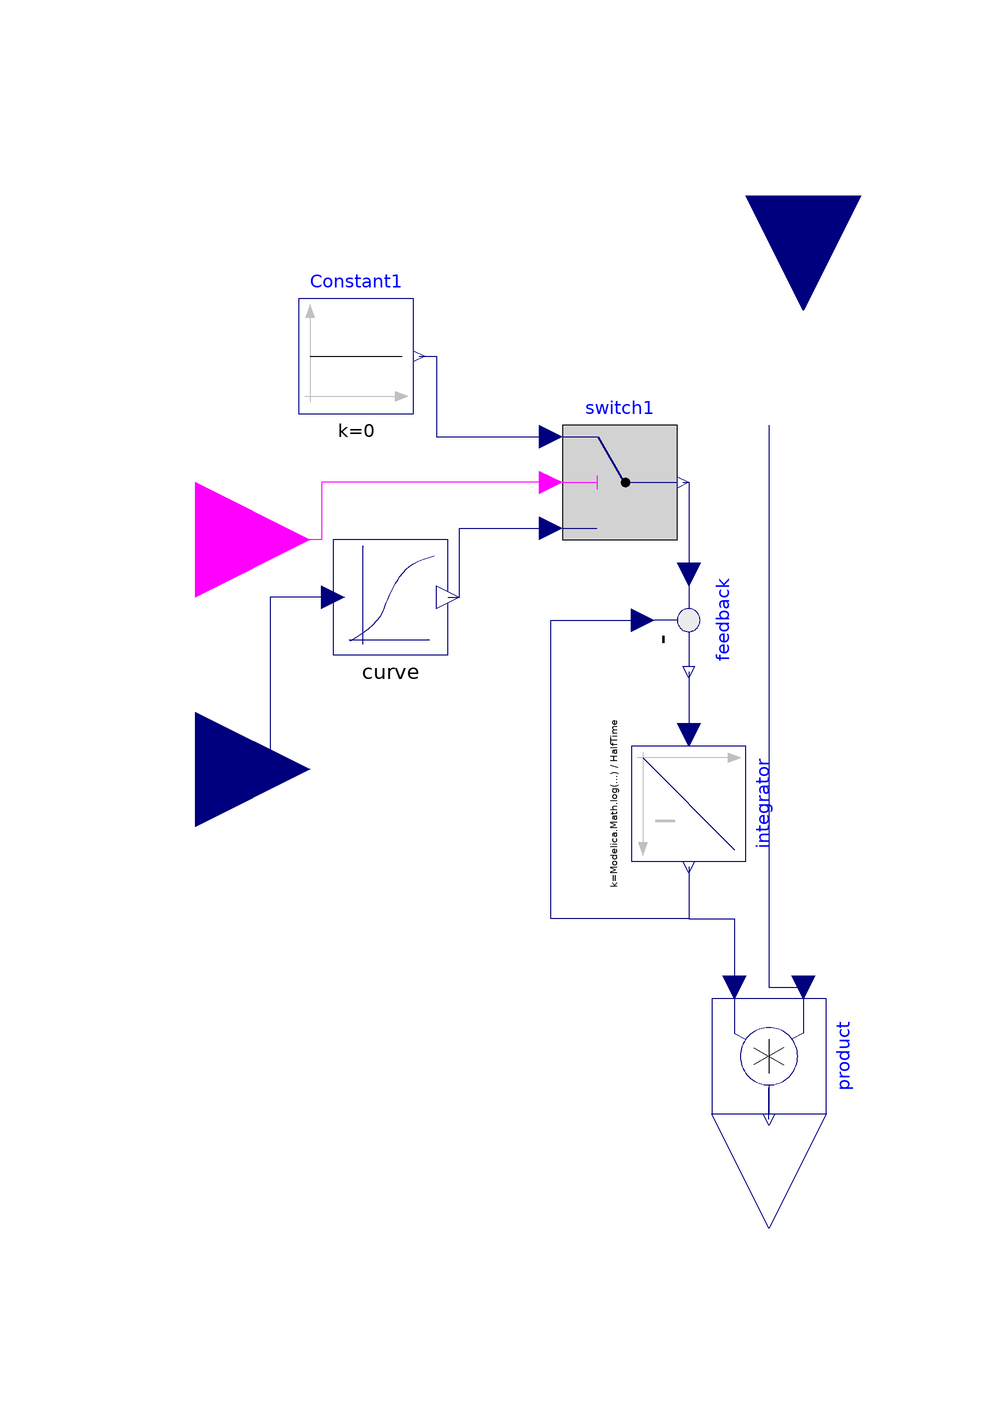

Above is the diagram view of the following Modelica model: its components placed by their Placement annotations and its connect equations drawn as lines.

model SplineLagOrZero "LagSpline if not Failed"
     extends Icons.BaseFactorIcon2;
     Modelica.Blocks.Interfaces.RealInput u
                  annotation (Placement(transformation(extent={{-120,-20},{-80,20}})));
     parameter Physiolibrary.Types.Time HalfTime(displayUnit="d");
     parameter Real[:,3] data;
      Interpolation.Curve
                   curve(
      x=data[:, 1],
      y=data[:, 2],
      slope=data[:, 3])
        annotation (Placement(transformation(extent={{-76,20},{-56,40}})));
      Modelica.Blocks.Math.Product product annotation (Placement(transformation(
            extent={{-10,-10},{10,10}},
            rotation=270,
            origin={0,-50})));
      Physiolibrary.Blocks.Math.Integrator integrator(y_start=1, k=(
            Modelica.Math.log(2)/HalfTime))
        annotation (Placement(transformation(
            extent={{-10,-10},{10,10}},
            rotation=270,
            origin={-14,-6})));
      Modelica.Blocks.Math.Feedback feedback annotation (Placement(transformation(
            extent={{-10,-10},{10,10}},
            rotation=270,
            origin={-14,26})));
      Modelica.Blocks.Logical.Switch switch1
        annotation (Placement(transformation(extent={{-36,40},{-16,60}})));
      Modelica.Blocks.Sources.Constant      Constant1(k=0)
        annotation (Placement(transformation(extent={{-82,62},{-62,82}})));
      Modelica.Blocks.Interfaces.BooleanInput
                                            Failed
                          annotation (Placement(transformation(extent={{-120,20},{-80,
                60}})));
       Physiolibrary.Types.Fraction effect;
    equation
      effect = integrator.y;
      connect(curve.u, u) annotation (Line(
          points={{-76,30},{-87,30},{-87,0},{-100,0}},
          color={0,0,127},
          smooth=Smooth.None));
      connect(yBase, product.u1) annotation (Line(
          points={{0,60},{0,31},{0,-38},{6,-38}},
          color={0,0,127},
          smooth=Smooth.None));
      connect(product.y, y) annotation (Line(
          points={{-2.02067e-015,-61},{-2.02067e-015,-55.5},{0,-55.5},{0,-60}},
          color={0,0,127},
          smooth=Smooth.None));
      connect(feedback.y, integrator.u) annotation (Line(
          points={{-14,17},{-14,14.25},{-14,14.25},{-14,11.5},{-14,6},{-14,6}},
          color={0,0,127},
          smooth=Smooth.None));
      connect(integrator.y, feedback.u2) annotation (Line(
          points={{-14,-17},{-14,-26},{-38,-26},{-38,26},{-22,26}},
          color={0,0,127},
          smooth=Smooth.None));
      connect(integrator.y, product.u2) annotation (Line(
          points={{-14,-17},{-14,-26},{-6,-26},{-6,-38}},
          color={0,0,127},
          smooth=Smooth.None));
      connect(switch1.y, feedback.u1) annotation (Line(
          points={{-15,50},{-14,50},{-14,34}},
          color={0,0,127},
          smooth=Smooth.None));
      connect(curve.val, switch1.u3) annotation (Line(
          points={{-56,30},{-54,30},{-54,42},{-38,42}},
          color={0,0,127},
          smooth=Smooth.None));
      connect(Constant1.y, switch1.u1) annotation (Line(
          points={{-61,72},{-58,72},{-58,58},{-38,58}},
          color={0,0,127},
          smooth=Smooth.None));
      connect(switch1.u2, Failed) annotation (Line(
          points={{-38,50},{-78,50},{-78,40},{-100,40}},
          color={255,0,255},
          smooth=Smooth.None));
      annotation (Diagram(coordinateSystem(preserveAspectRatio=false,extent={{-100,-100},
                {100,100}}),       graphics), Icon(coordinateSystem(
              preserveAspectRatio=true,  extent={{-100,-100},{100,100}}), graphics),
        Documentation(revisions="<html>
<p><i>2009-2010</i></p>
<p>Marek Matejak, Charles University, Prague, Czech Republic </p>
</html>"));
    end SplineLagOrZero;